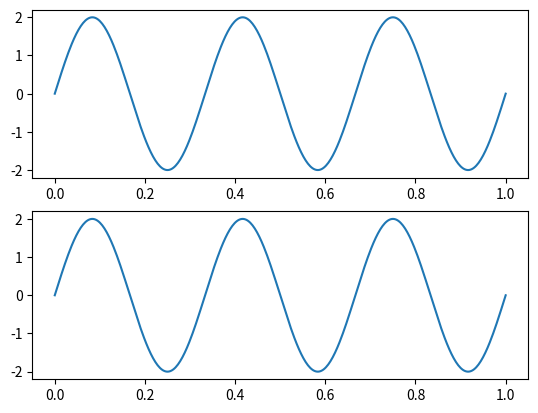

The script that saved this image:
import numpy as np
import matplotlib.pyplot as plt

times = np.linspace(0, 1, 400)
A = 2
sin_signal = A * np.array([np.sin(6*np.pi*t) for t in times])
cos_signal = A * np.array([np.cos(np.pi/2 - 6*np.pi*t) for t in times])

fig, (ax1, ax2) = plt.subplots(2)

ax1.plot(times, sin_signal)
ax2.plot(times, cos_signal)

plt.savefig("ex1.pdf")